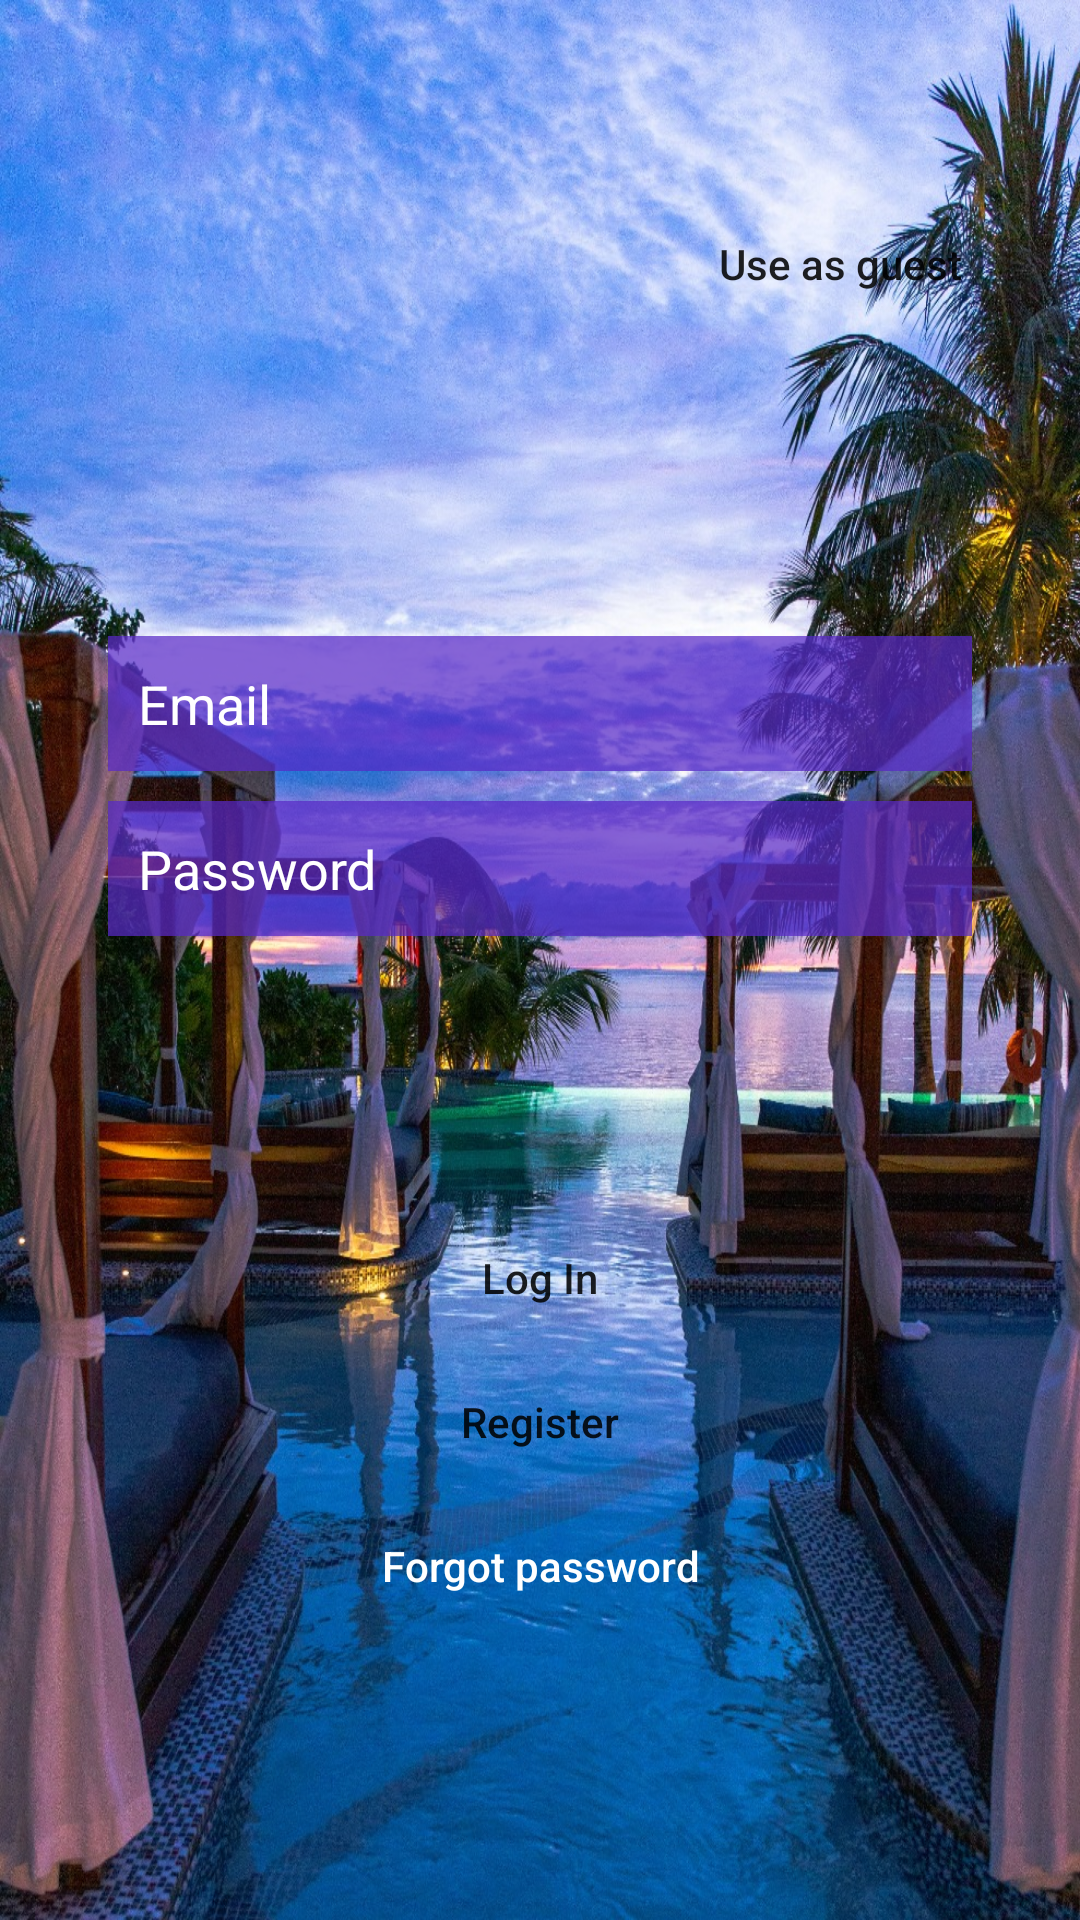

This screen was rendered from an Android layout file. Write that file and the resources it references.
<!-- AndroidManifest.xml: application theme Theme.HotelPro -->
<!-- res/layout/activity_register.xml -->
<?xml version="1.0" encoding="utf-8"?>
<androidx.constraintlayout.widget.ConstraintLayout xmlns:android="http://schemas.android.com/apk/res/android"
    xmlns:app="http://schemas.android.com/apk/res-auto"
    xmlns:tools="http://schemas.android.com/tools"
    android:layout_width="match_parent"
    android:layout_height="match_parent"
    android:fitsSystemWindows="true"
    tools:context=".Register"
    android:background="@drawable/bg_image2">


    <androidx.constraintlayout.widget.Guideline
        android:id="@+id/guideline5"
        android:layout_width="wrap_content"
        android:layout_height="wrap_content"
        android:orientation="vertical"
        app:layout_constraintGuide_percent="0.90"
        />

    <androidx.constraintlayout.widget.Guideline
        android:id="@+id/guideline6"
        android:layout_width="wrap_content"
        android:layout_height="wrap_content"
        android:orientation="vertical"
        app:layout_constraintGuide_begin="395dp"
        app:layout_constraintGuide_percent="0.10"
        />

    <androidx.constraintlayout.widget.Guideline
        android:id="@+id/guideline7"
        android:layout_width="wrap_content"
        android:layout_height="wrap_content"
        android:orientation="horizontal"
        app:layout_constraintGuide_percent="0.90"/>

    <androidx.constraintlayout.widget.Guideline
        android:id="@+id/guideline8"
        android:layout_width="wrap_content"
        android:layout_height="wrap_content"
        android:orientation="horizontal"
        app:layout_constraintGuide_percent="0.10"/>

    <LinearLayout
        android:layout_width="0dp"
        android:layout_height="0dp"
        android:orientation="vertical"
        app:layout_constraintBottom_toTopOf="@+id/guideline7"
        app:layout_constraintEnd_toStartOf="@+id/guideline5"
        app:layout_constraintStart_toStartOf="@+id/guideline6"
        app:layout_constraintTop_toTopOf="@+id/guideline8">

        <Button
            android:id="@+id/register_btn_use_as_guest"
            android:layout_width="wrap_content"
            android:layout_height="wrap_content"
            android:layout_gravity="right"
            android:background="@null"
            android:text="Use as guest"
            android:textAllCaps="false" />

        <EditText
            android:id="@+id/email"
            android:paddingLeft="10dp"
            android:layout_width="match_parent"
            android:layout_height="45dp"
            android:layout_gravity="center_horizontal"
            android:layout_marginTop="100dp"
            android:background="#B75929C8"
            android:hint="@string/email"
            android:inputType="textEmailAddress"
            android:maxLines="1"
            android:singleLine="true"
            android:textColor="@android:color/white"
            android:textColorHint="@color/white" />

        <EditText
            android:id="@+id/password"
            android:paddingLeft="10dp"
            android:layout_width="match_parent"
            android:layout_height="45dp"
            android:layout_gravity="center_horizontal"
            android:layout_marginTop="10dp"
            android:background="#B75929C8"
            android:focusableInTouchMode="true"
            android:hint="@string/hint_password"
            android:imeActionId="@+id/login"
            android:imeOptions="actionUnspecified"
            android:inputType="textPassword"
            android:maxLines="1"
            android:singleLine="true"
            android:textColor="@android:color/white"
            android:textColorHint="@color/white"
            tools:ignore="InvalidImeActionId" />

        <Button
            android:id="@+id/register_btn_log_in"
            android:layout_width="match_parent"
            android:layout_height="wrap_content"
            android:layout_gravity="center_horizontal"
            android:layout_marginTop="90dp"
            android:background="@null"
            android:text="Log In"
            android:textAllCaps="false" />

        <Button
            android:id="@+id/register_btn_sign_up"
            android:layout_width="match_parent"
            android:layout_height="wrap_content"
            android:layout_gravity="center_horizontal"
            android:background="@null"
            android:text="Register"
            android:textAllCaps="false" />

        <Button
            android:id="@+id/register_btn_forgot_pw"
            android:layout_width="match_parent"
            android:layout_height="wrap_content"
            android:layout_gravity="center_horizontal"
            android:background="@null"
            android:text="Forgot password"
            android:textAllCaps="false"
            android:textColor="@color/white" />
    </LinearLayout>

    <ProgressBar
        android:id="@+id/progressBar"
        android:layout_width="30dp"
        android:layout_height="30dp"
        android:layout_gravity="center"
        android:visibility="gone"
        tools:ignore="MissingConstraints" />
</androidx.constraintlayout.widget.ConstraintLayout>
<!-- resources referenced by this layout -->
<resources>
  <!-- drawable bg_image2: jpeg bitmap (drawable-v24, 521080 bytes) -->
  <string name="email">Email</string>
  <string name="hint_password">Password</string>
  <style name="Theme.HotelPro" parent="Theme.MaterialComponents.DayNight.DarkActionBar">
          
          <item name="colorPrimary">@color/purple_500</item>
          <item name="colorPrimaryVariant">@color/purple_700</item>
          <item name="colorOnPrimary">@color/white</item>
          
          <item name="colorSecondary">@color/teal_200</item>
          <item name="colorSecondaryVariant">@color/teal_700</item>
          <item name="colorOnSecondary">@color/black</item>
          
          <item name="android:statusBarColor" tools:targetApi="l">?attr/colorPrimaryVariant</item>
          
      </style>
  <!-- not gathered from this repository: default colours our renderer supplied (Android Studio template values) -->
  <color name="purple_500">#FF6200EE</color>
  <color name="purple_700">#FF3700B3</color>
  <color name="teal_200">#FF03DAC5</color>
  <color name="teal_700">#FF018786</color>
  <color name="black">#FF000000</color>
  <color name="white">#FFFFFFFF</color>
</resources>
